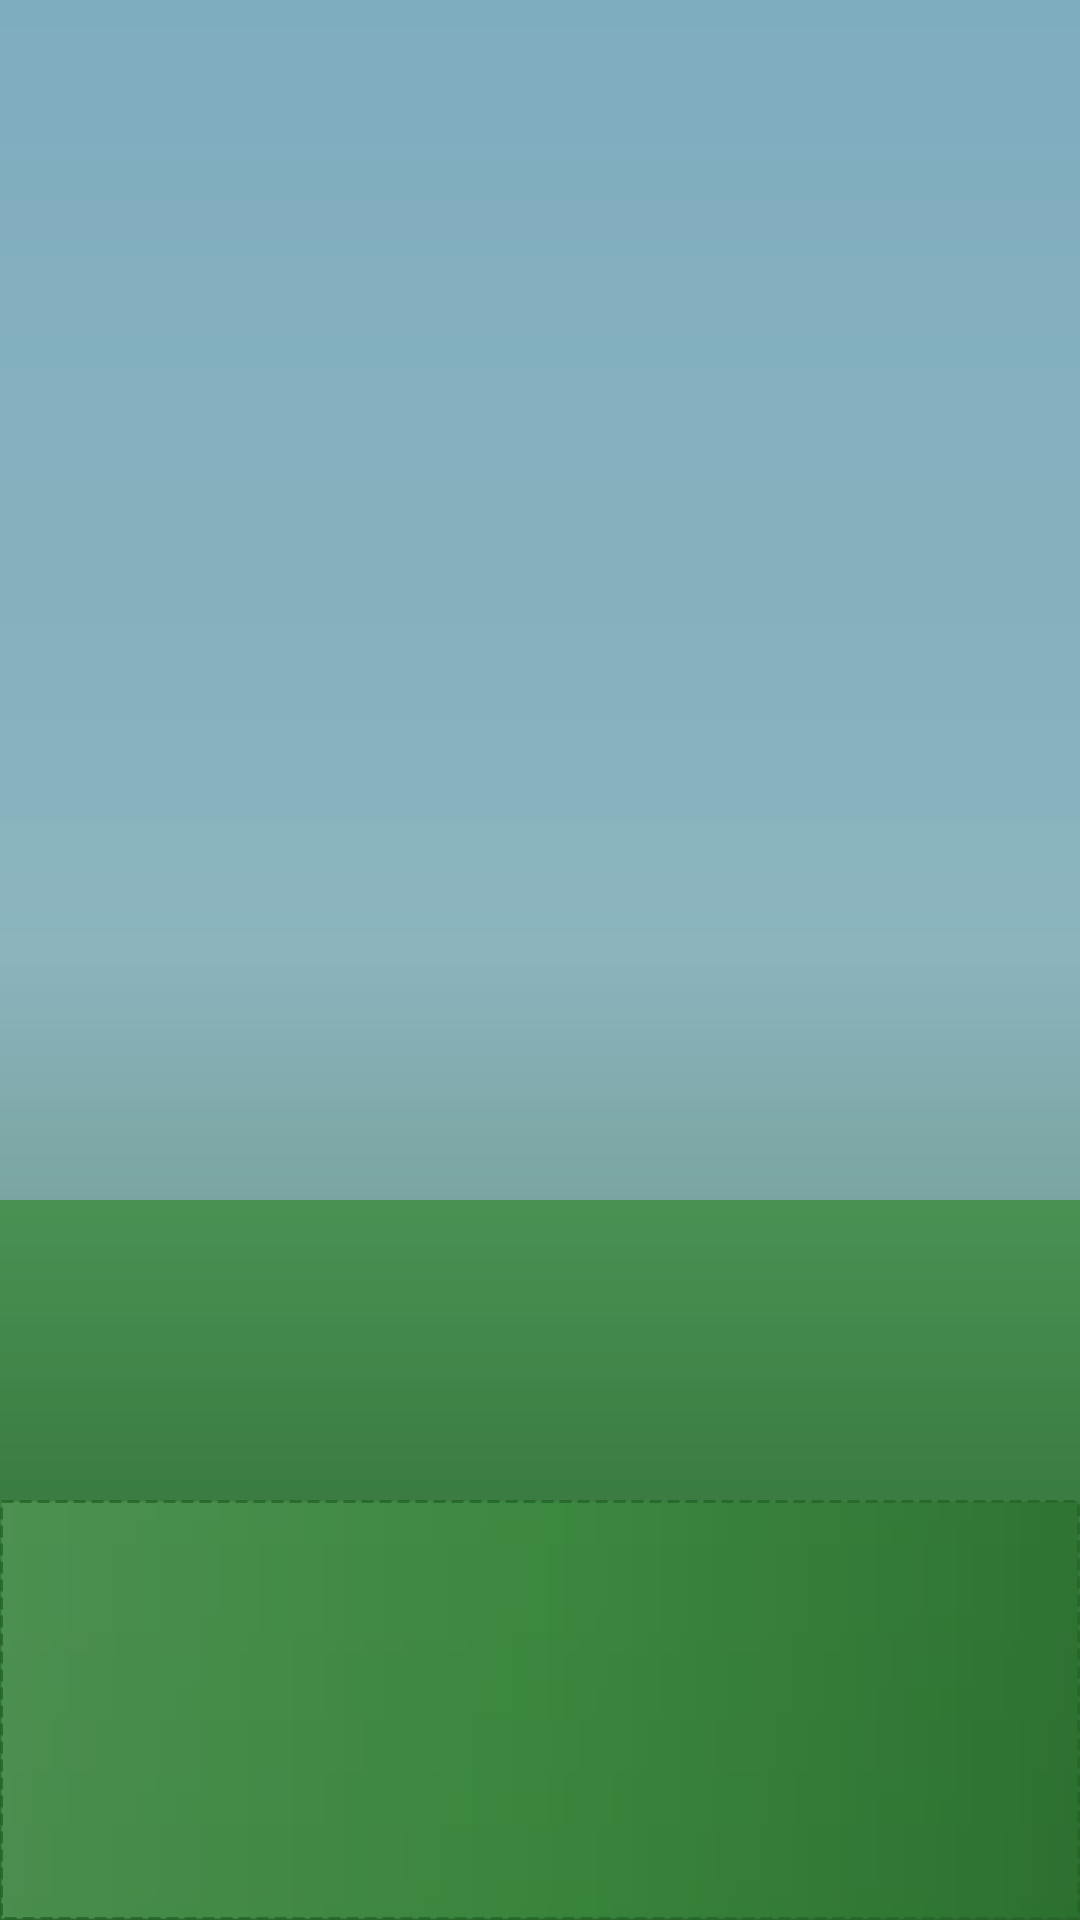

Reconstruct the res/layout file that produces this screen, plus the resources it refers to.
<!-- AndroidManifest.xml: activity theme SplashTheme -->
<!-- res/layout/activity_splash.xml -->
<?xml version="1.0" encoding="utf-8"?>
<FrameLayout xmlns:android="http://schemas.android.com/apk/res/android"
    android:layout_width="match_parent"
    android:layout_height="match_parent">

    
    <ImageView
        android:id="@+id/backgroundImage"
        android:layout_width="match_parent"
        android:layout_height="match_parent"
        android:scaleType="centerCrop"
        android:src="@drawable/agricultural_background"
        android:alpha="0.8" />

    
    <View
        android:layout_width="match_parent"
        android:layout_height="match_parent"
        android:background="#33000000" />

    
    <LinearLayout
        android:layout_width="wrap_content"
        android:layout_height="wrap_content"
        android:layout_gravity="center"
        android:orientation="vertical"
        android:gravity="center">

        
        <ImageView
            android:id="@+id/splashLogo"
            android:layout_width="240dp"
            android:layout_height="240dp"
            android:contentDescription="@string/app_name"
            android:scaleType="fitCenter"
            android:adjustViewBounds="true"
            android:background="@android:color/transparent"
            android:src="@drawable/logo"
            android:visibility="invisible" />

        
        <TextView
            android:id="@+id/splashAppName"
            android:layout_width="wrap_content"
            android:layout_height="wrap_content"
            android:layout_marginTop="20dp"
            android:text="@string/app_name"
            android:textColor="@color/white"
            android:textSize="26sp"
            android:textStyle="bold"
            android:fontFamily="sans-serif-medium"
            android:shadowColor="#000000"
            android:shadowDx="2"
            android:shadowDy="2"
            android:shadowRadius="4"
            android:visibility="invisible" />

    </LinearLayout>

    
    <ProgressBar
        android:id="@+id/loadingProgress"
        android:layout_width="40dp"
        android:layout_height="40dp"
        android:layout_gravity="bottom|center_horizontal"
        android:layout_marginBottom="60dp"
        android:indeterminateTint="@color/white"
        android:visibility="invisible" />
    
</FrameLayout>
<!-- resources referenced by this layout -->
<resources>
  <color name="white">#FFFFFF</color>
  <!-- drawable agricultural_background (drawable) -->
  <?xml version="1.0" encoding="utf-8"?>
  <layer-list xmlns:android="http://schemas.android.com/apk/res/android">
      
      
      <item>
          <shape android:shape="rectangle">
              <gradient
                  android:startColor="#87CEEB"
                  android:centerColor="#98D8E8"
                  android:endColor="#2E7D32"
                  android:angle="270"
                  android:type="linear" />
          </shape>
      </item>
      
      
      <item android:top="400dp">
          <shape android:shape="rectangle">
              <gradient
                  android:startColor="#4CAF50"
                  android:centerColor="#388E3C"
                  android:endColor="#2E7D32"
                  android:angle="270"
                  android:type="linear" />
          </shape>
      </item>
      
      
      <item android:top="500dp">
          <shape android:shape="rectangle">
              <gradient
                  android:startColor="#66BB6A"
                  android:centerColor="#4CAF50"
                  android:endColor="#388E3C"
                  android:angle="0"
                  android:type="linear" />
              <stroke
                  android:width="1dp"
                  android:color="#2E7D32"
                  android:dashWidth="4dp"
                  android:dashGap="2dp" />
          </shape>
      </item>
      
  </layer-list>
  <string name="app_name">RNZ NDA Management</string>
  <style name="SplashTheme" parent="Theme.MaterialComponents.DayNight.NoActionBar">
          <item name="android:windowBackground">@drawable/splash_screen_background</item>
          <item name="android:statusBarColor" tools:targetApi="l">@color/rnz_green</item>
          <item name="android:windowFullscreen">true</item>
          <item name="android:windowNoTitle">true</item>
          <item name="android:windowContentOverlay">@null</item>
      </style>
  <!-- drawable splash_screen_background (drawable) -->
  <?xml version="1.0" encoding="utf-8"?>
  <layer-list xmlns:android="http://schemas.android.com/apk/res/android">
      
      
      <item>
          <shape android:shape="rectangle">
              <gradient
                  android:startColor="#87CEEB"
                  android:centerColor="#98D8E8"
                  android:endColor="#2E7D32"
                  android:angle="270"
                  android:type="linear" />
          </shape>
      </item>
      
      
      <item android:top="400dp">
          <shape android:shape="rectangle">
              <gradient
                  android:startColor="#4CAF50"
                  android:centerColor="#388E3C"
                  android:endColor="#2E7D32"
                  android:angle="270"
                  android:type="linear" />
          </shape>
      </item>
      
      
      <item android:gravity="center">
          <bitmap
              android:src="@drawable/logo"
              android:gravity="center" />
      </item>
      
  </layer-list>
  <color name="rnz_green">#2E7D32</color>
</resources>
